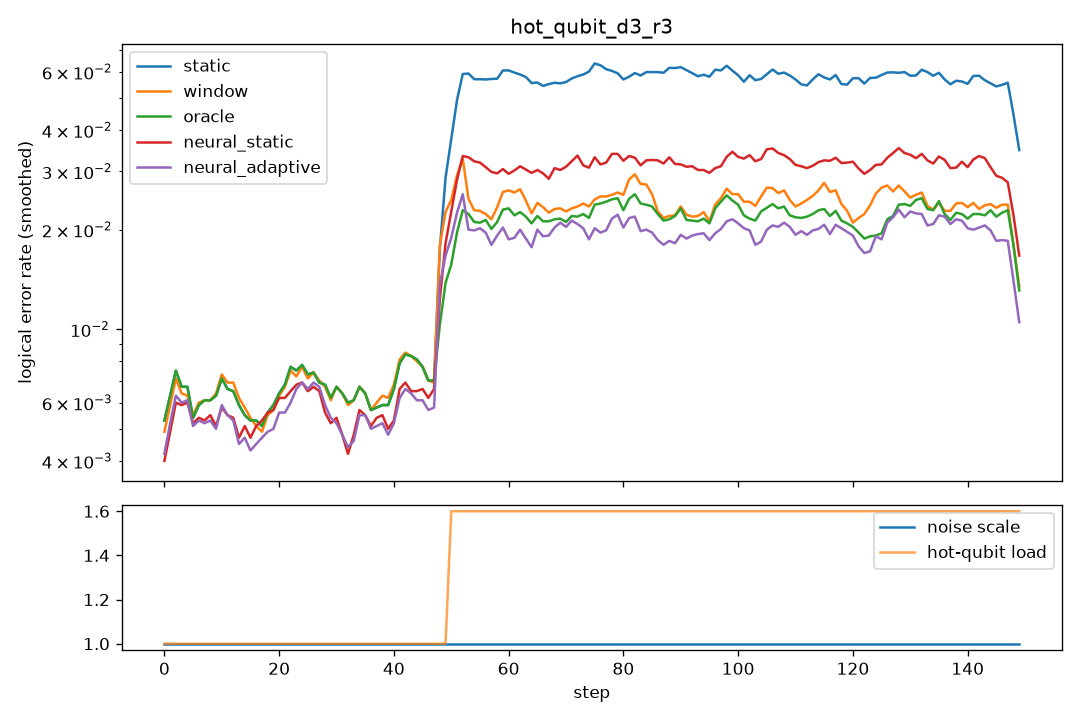

The data file committed next to this chart (first rows):
step, scale, n_hot, hot_p, static, window, oracle, neural_static, neural_adaptive
0, 1.0, 0, 0.0, 0.0115, 0.0115, 0.0115, 0.007, 0.0085
1, 1.0, 0, 0.0, 0.0055, 0.0055, 0.0055, 0.005, 0.0045
2, 1.0, 0, 0.0, 0.0095, 0.0075, 0.0095, 0.008, 0.008
3, 1.0, 0, 0.0, 0.005, 0.005, 0.005, 0.0045, 0.005
4, 1.0, 0, 0.0, 0.006, 0.006, 0.006, 0.0055, 0.0055
5, 1.0, 0, 0.0, 0.0075, 0.008, 0.0075, 0.0065, 0.007
6, 1.0, 0, 0.0, 0.0055, 0.005, 0.0055, 0.0055, 0.005
7, 1.0, 0, 0.0, 0.003, 0.0035, 0.003, 0.004, 0.003
8, 1.0, 0, 0.0, 0.0075, 0.0075, 0.0075, 0.0055, 0.006
9, 1.0, 0, 0.0, 0.007, 0.0065, 0.007, 0.005, 0.005
10, 1.0, 0, 0.0, 0.0075, 0.008, 0.0075, 0.0075, 0.0075
11, 1.0, 0, 0.0, 0.0065, 0.0065, 0.0065, 0.0035, 0.0035
12, 1.0, 0, 0.0, 0.007, 0.008, 0.007, 0.0075, 0.0075
13, 1.0, 0, 0.0, 0.005, 0.0055, 0.005, 0.004, 0.004
14, 1.0, 0, 0.0, 0.0065, 0.0065, 0.0065, 0.0045, 0.004
15, 1.0, 0, 0.0, 0.0045, 0.0045, 0.0045, 0.004, 0.0035
16, 1.0, 0, 0.0, 0.0045, 0.0045, 0.0045, 0.0055, 0.0045
17, 1.0, 0, 0.0, 0.006, 0.006, 0.006, 0.0055, 0.0055
18, 1.0, 0, 0.0, 0.005, 0.004, 0.005, 0.006, 0.005
19, 1.0, 0, 0.0, 0.0055, 0.0055, 0.0055, 0.0055, 0.005
20, 1.0, 0, 0.0, 0.007, 0.0075, 0.007, 0.0055, 0.0045
21, 1.0, 0, 0.0, 0.006, 0.0055, 0.006, 0.006, 0.005
22, 1.0, 0, 0.0, 0.0085, 0.009, 0.0085, 0.008, 0.0085
23, 1.0, 0, 0.0, 0.007, 0.006, 0.007, 0.006, 0.005
24, 1.0, 0, 0.0, 0.01, 0.0095, 0.01, 0.007, 0.007
25, 1.0, 0, 0.0, 0.006, 0.006, 0.006, 0.007, 0.0075
26, 1.0, 0, 0.0, 0.0075, 0.008, 0.0075, 0.0065, 0.0065
27, 1.0, 0, 0.0, 0.006, 0.006, 0.006, 0.006, 0.007
28, 1.0, 0, 0.0, 0.0075, 0.0075, 0.0075, 0.007, 0.0065
29, 1.0, 0, 0.0, 0.0075, 0.0075, 0.0075, 0.006, 0.006
30, 1.0, 0, 0.0, 0.0055, 0.0045, 0.0055, 0.0025, 0.0035
31, 1.0, 0, 0.0, 0.0045, 0.005, 0.0045, 0.0045, 0.004
32, 1.0, 0, 0.0, 0.0085, 0.009, 0.0085, 0.007, 0.006
33, 1.0, 0, 0.0, 0.006, 0.006, 0.006, 0.004, 0.0045
34, 1.0, 0, 0.0, 0.0055, 0.005, 0.0055, 0.003, 0.004
35, 1.0, 0, 0.0, 0.006, 0.0055, 0.006, 0.0055, 0.0045
36, 1.0, 0, 0.0, 0.0075, 0.008, 0.0075, 0.009, 0.0085
37, 1.0, 0, 0.0, 0.007, 0.0075, 0.007, 0.006, 0.006
38, 1.0, 0, 0.0, 0.0025, 0.0025, 0.0025, 0.002, 0.002
39, 1.0, 0, 0.0, 0.006, 0.0065, 0.006, 0.0045, 0.0045
40, 1.0, 0, 0.0, 0.0065, 0.007, 0.0065, 0.006, 0.005
41, 1.0, 0, 0.0, 0.0075, 0.0075, 0.0075, 0.0065, 0.0065
42, 1.0, 0, 0.0, 0.0105, 0.0105, 0.0105, 0.0075, 0.008
43, 1.0, 0, 0.0, 0.009, 0.009, 0.009, 0.0085, 0.007
44, 1.0, 0, 0.0, 0.0085, 0.0085, 0.0085, 0.006, 0.0065
45, 1.0, 0, 0.0, 0.006, 0.006, 0.006, 0.004, 0.004
46, 1.0, 0, 0.0, 0.0065, 0.006, 0.0065, 0.0065, 0.005
47, 1.0, 0, 0.0, 0.0085, 0.009, 0.0085, 0.008, 0.008
48, 1.0, 0, 0.0, 0.0055, 0.0055, 0.0055, 0.0065, 0.005
49, 1.0, 0, 0.0, 0.0085, 0.008, 0.0085, 0.008, 0.007
50, 1.0, 2, 0.03, 0.058, 0.061, 0.0225, 0.0325, 0.0435
51, 1.0, 2, 0.03, 0.063, 0.0295, 0.024, 0.036, 0.02
52, 1.0, 2, 0.03, 0.0535, 0.019, 0.018, 0.0305, 0.019
53, 1.0, 2, 0.03, 0.0635, 0.0285, 0.025, 0.0345, 0.023
54, 1.0, 2, 0.03, 0.0575, 0.026, 0.025, 0.0335, 0.0225
55, 1.0, 2, 0.03, 0.059, 0.021, 0.0195, 0.031, 0.0155
56, 1.0, 2, 0.03, 0.0515, 0.02, 0.018, 0.0315, 0.0195
57, 1.0, 2, 0.03, 0.0535, 0.0185, 0.0175, 0.029, 0.0205
58, 1.0, 2, 0.03, 0.063, 0.026, 0.027, 0.0295, 0.02
59, 1.0, 2, 0.03, 0.0585, 0.022, 0.0185, 0.0285, 0.0145
... 90 more rows
